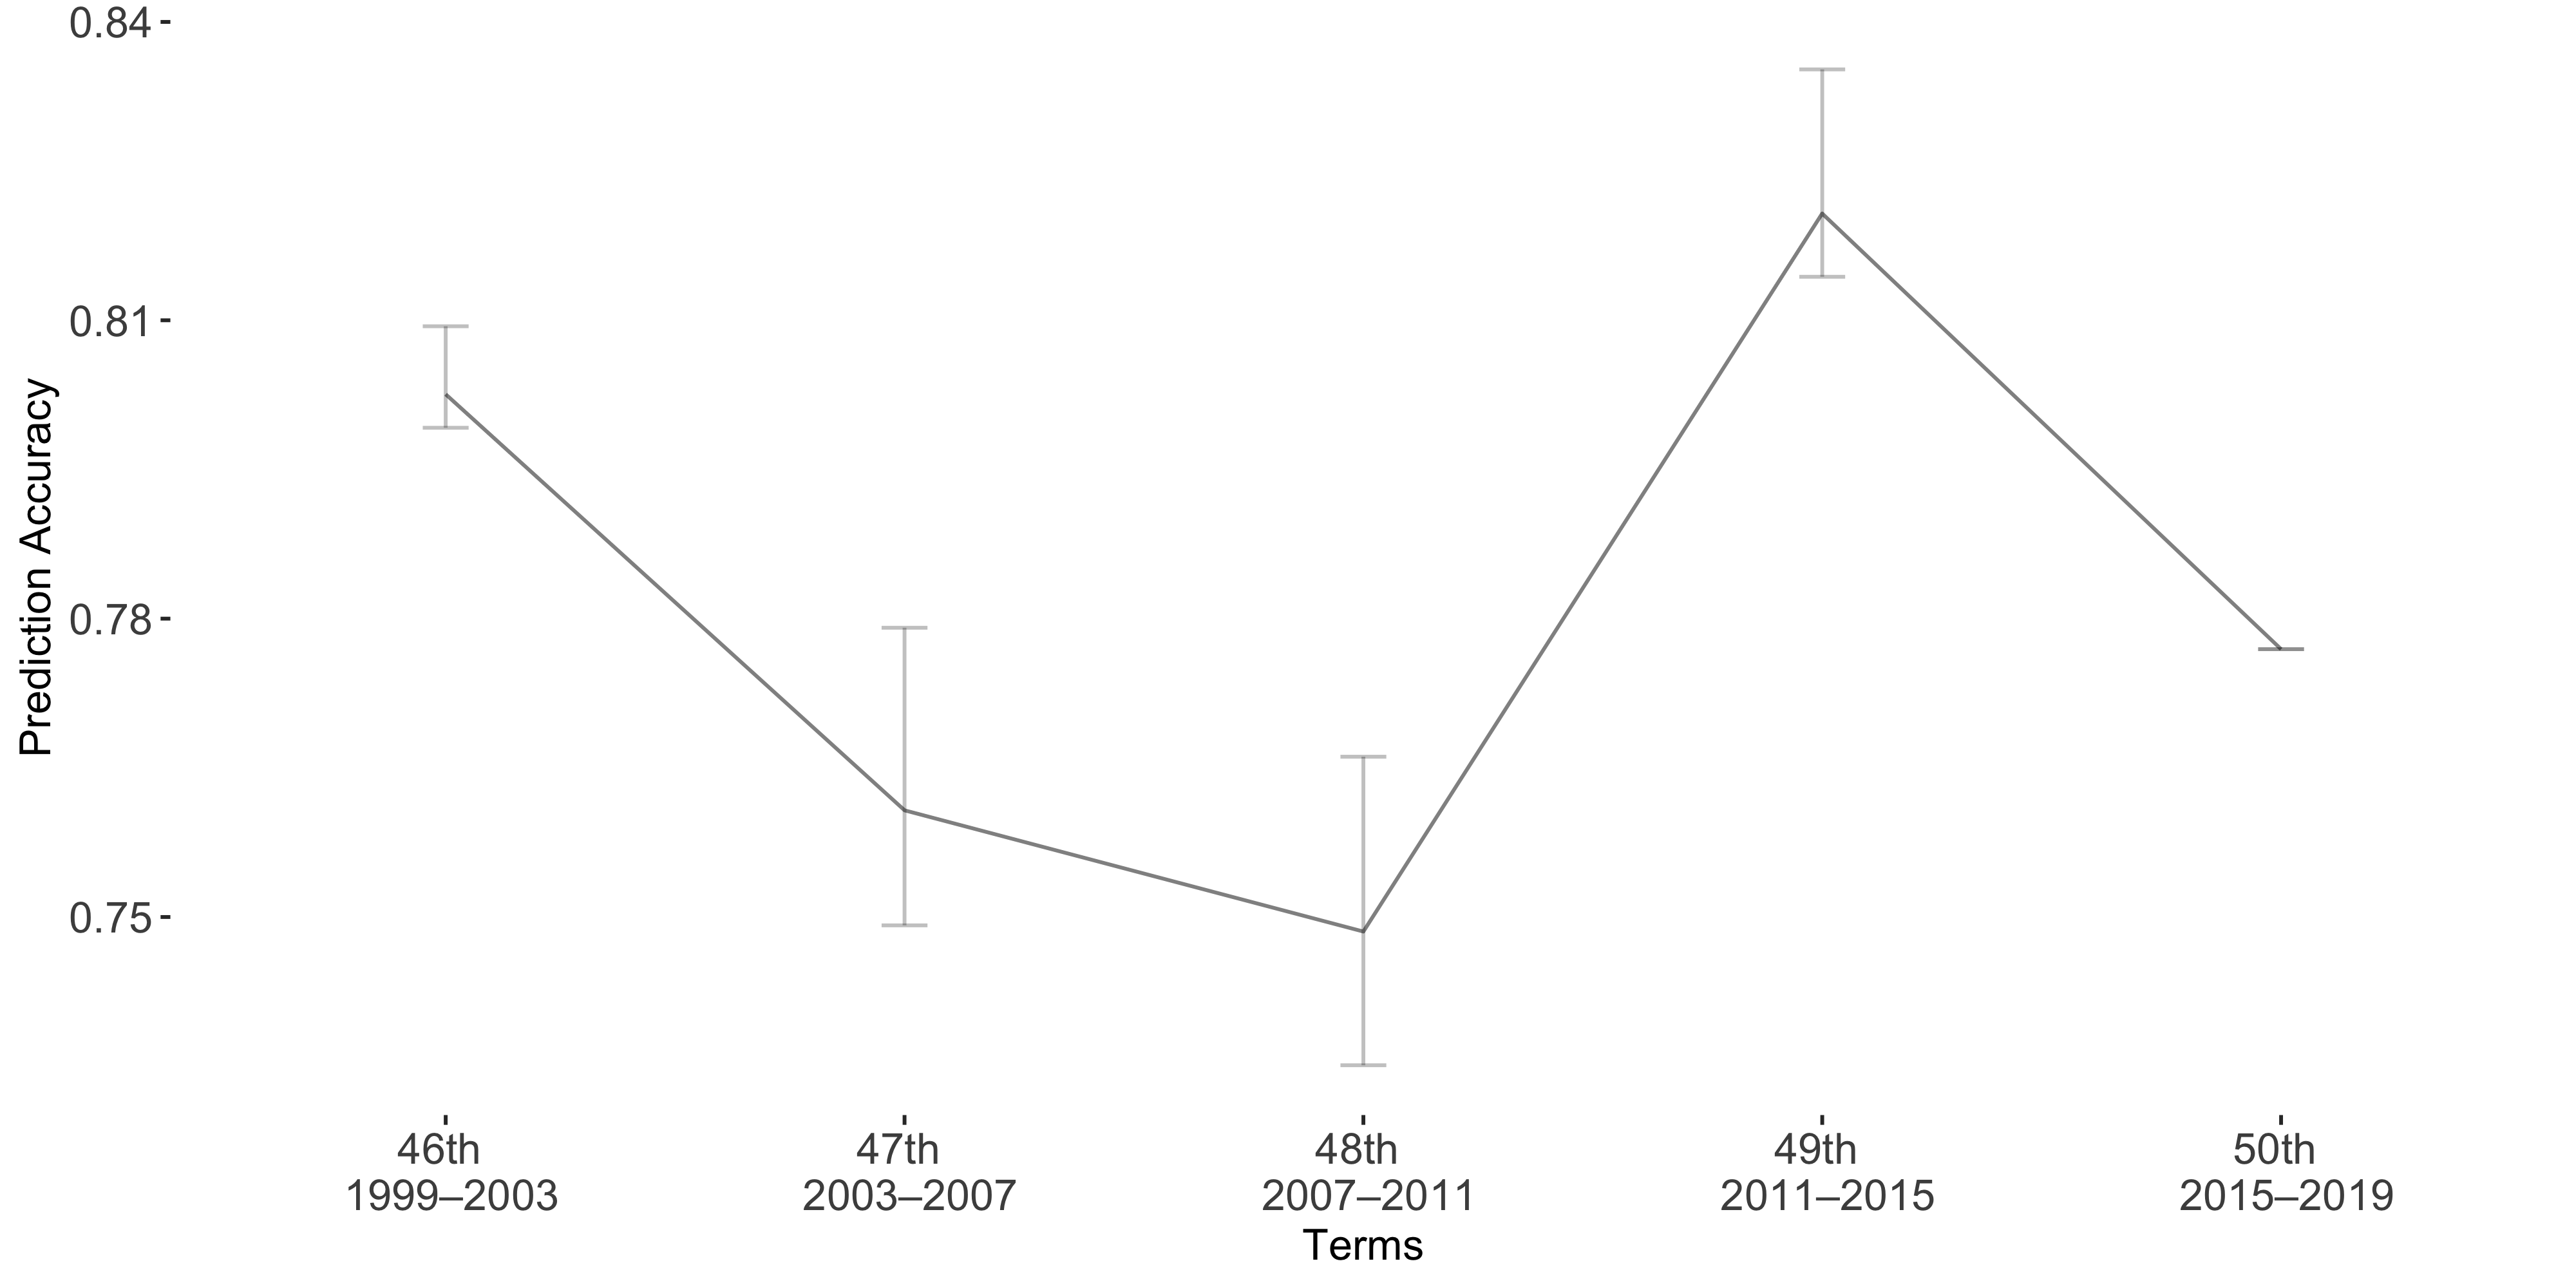

Data behind this chart, as committed beside it:
Term, Accuracy, lb, ub
Term1, 0.8026, -0.006838, 0.003368
Term2, 0.7607, -0.01835, 0.01157
Term3, 0.7485, -0.01758, 0.01344
Term4, 0.8207, -0.01449, 0.00636
Term5, 0.7769, 0, 0
